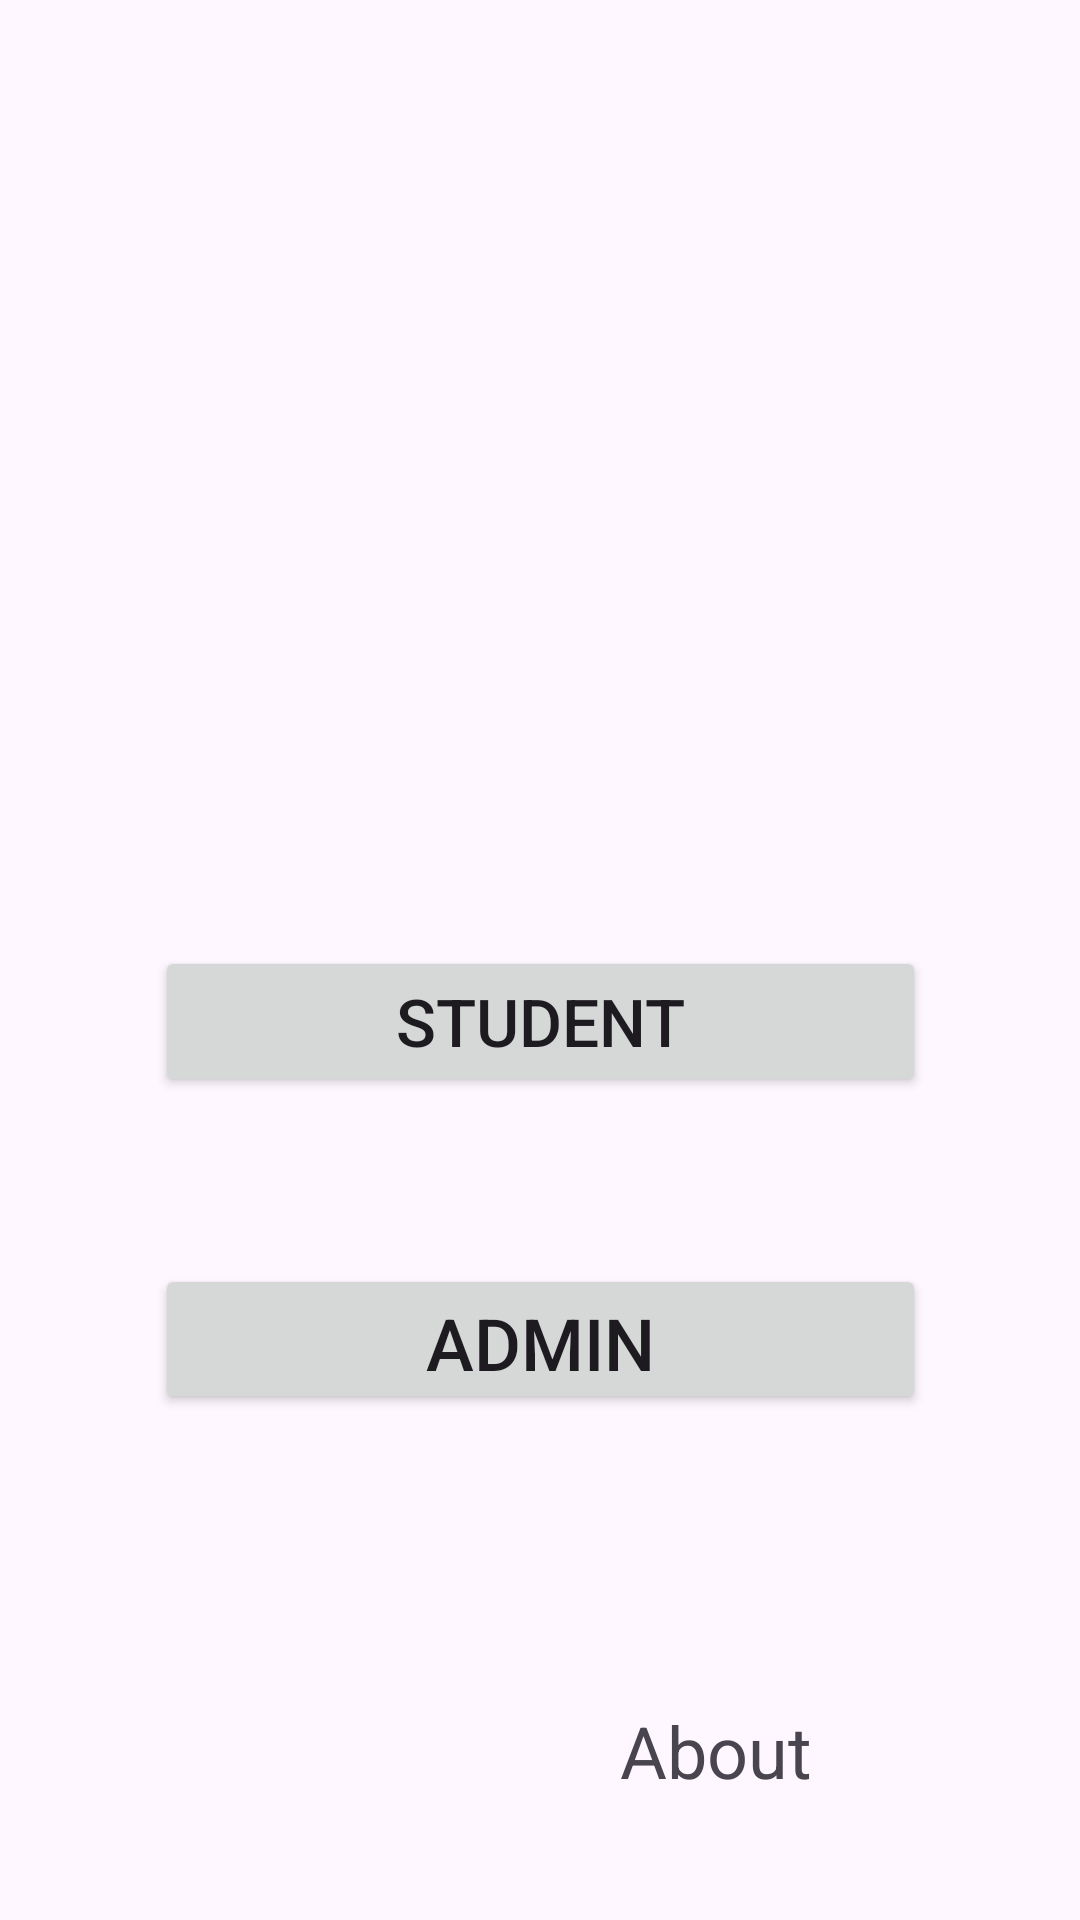

Reconstruct the res/layout file that produces this screen, plus the resources it refers to.
<!-- AndroidManifest.xml: application theme Theme.Industrial_Training_app -->
<!-- res/layout/activity_main.xml -->
<?xml version="1.0" encoding="utf-8"?>
<androidx.constraintlayout.widget.ConstraintLayout xmlns:android="http://schemas.android.com/apk/res/android"
    xmlns:app="http://schemas.android.com/apk/res-auto"
    xmlns:tools="http://schemas.android.com/tools"
    android:layout_width="match_parent"
    android:layout_height="match_parent"
    android:background="@drawable/loginpage"
    android:gravity="center_horizontal"
    android:orientation="vertical"
    tools:context=".MainActivity">

    <Button
        android:id="@+id/buttonStudent"
        android:layout_width="257dp"
        android:layout_height="50dp"
        android:layout_marginStart="55dp"
        android:layout_marginTop="316dp"
        android:layout_marginEnd="55dp"
        android:layout_marginBottom="183dp"
        android:text="Student"
        android:textSize="22sp"
        app:layout_constraintBottom_toTopOf="@+id/imageViewBot"
        app:layout_constraintEnd_toEndOf="parent"
        app:layout_constraintStart_toStartOf="parent"
        app:layout_constraintTop_toTopOf="parent" />

    <Button
        android:id="@+id/buttonAdmin"
        android:layout_width="257dp"
        android:layout_height="50dp"
        android:layout_marginStart="55dp"
        android:layout_marginEnd="55dp"
        android:layout_marginBottom="126dp"
        android:text="Admin"
        android:textSize="24sp"
        app:layout_constraintBottom_toBottomOf="parent"
        app:layout_constraintEnd_toEndOf="parent"
        app:layout_constraintStart_toStartOf="parent"
        app:layout_constraintTop_toBottomOf="@+id/buttonStudent"
        app:layout_constraintVertical_bias="0.567" />

    <ImageView
        android:id="@+id/imageViewBot"
        android:layout_width="78dp"
        android:layout_height="76dp"
        android:layout_marginEnd="16dp"
        android:layout_marginBottom="16dp"
        app:layout_constraintBottom_toBottomOf="parent"
        app:layout_constraintEnd_toEndOf="parent"
        app:layout_constraintStart_toEndOf="@+id/textViewAbout"
        app:layout_constraintTop_toBottomOf="@+id/buttonStudent"
        app:srcCompat="@drawable/bot" />

    <TextView
        android:id="@+id/textViewAbout"
        android:layout_width="wrap_content"
        android:layout_height="wrap_content"
        android:layout_marginStart="211dp"
        android:layout_marginBottom="25dp"
        android:text="About"
        android:textSize="24sp"
        app:layout_constraintBottom_toBottomOf="@+id/imageViewBot"
        app:layout_constraintEnd_toStartOf="@+id/imageViewBot"
        app:layout_constraintStart_toStartOf="parent" />

</androidx.constraintlayout.widget.ConstraintLayout>
<!-- resources referenced by this layout -->
<resources>
  <style name="Theme.Industrial_Training_app" parent="Theme.MaterialComponents.DayNight.NoActionBar">
          <item name="colorPrimary">#673AB7</item>
          
          
  
  
          
          
          
  
  
      </style>
</resources>
